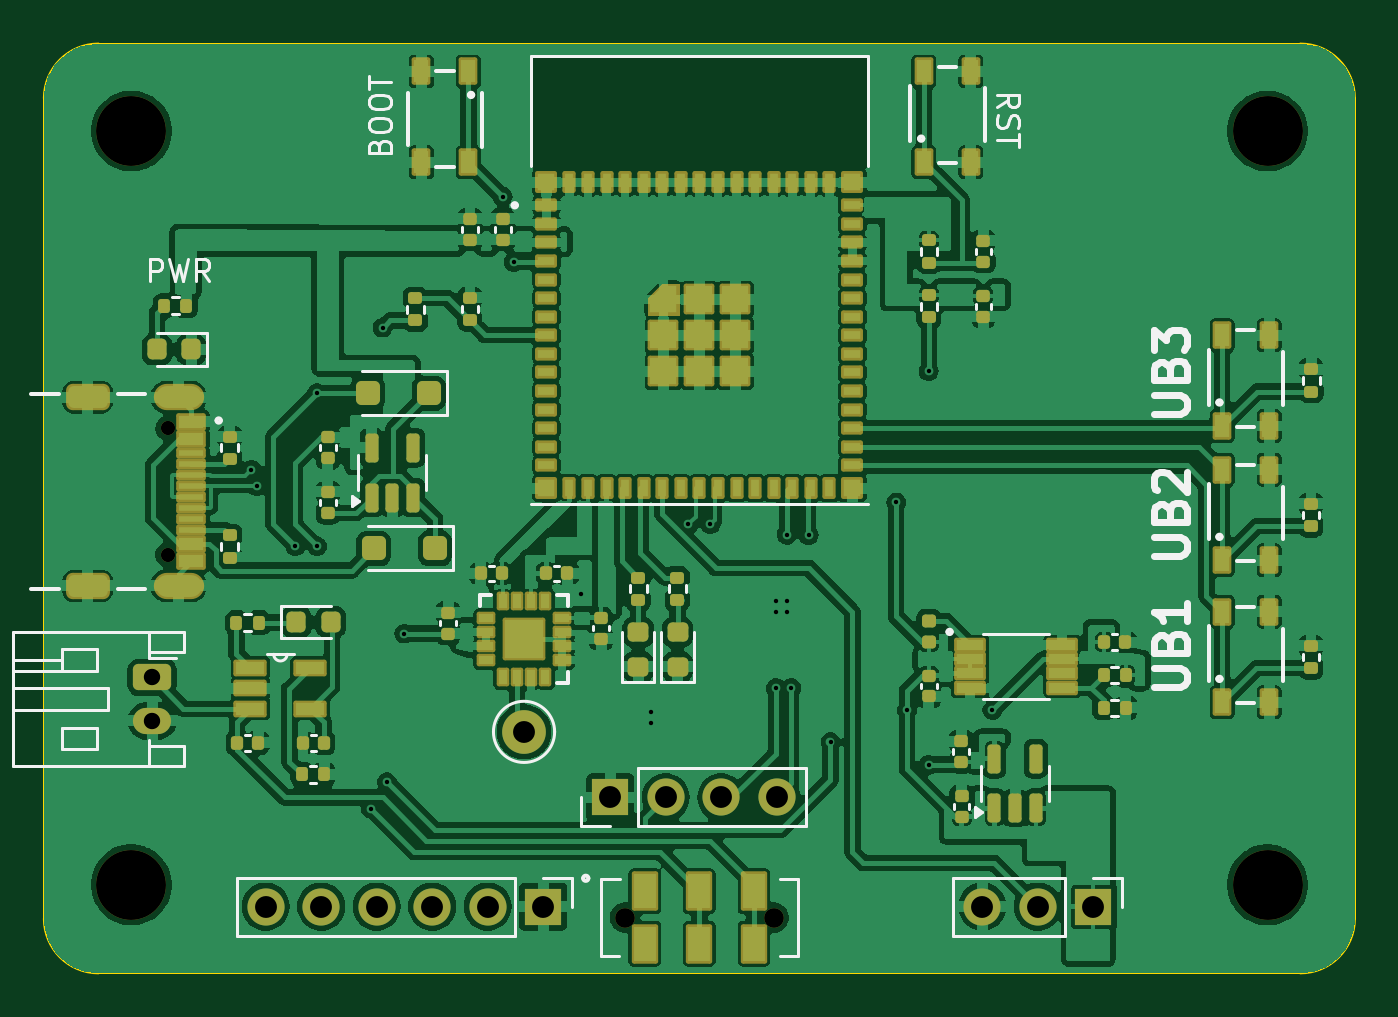
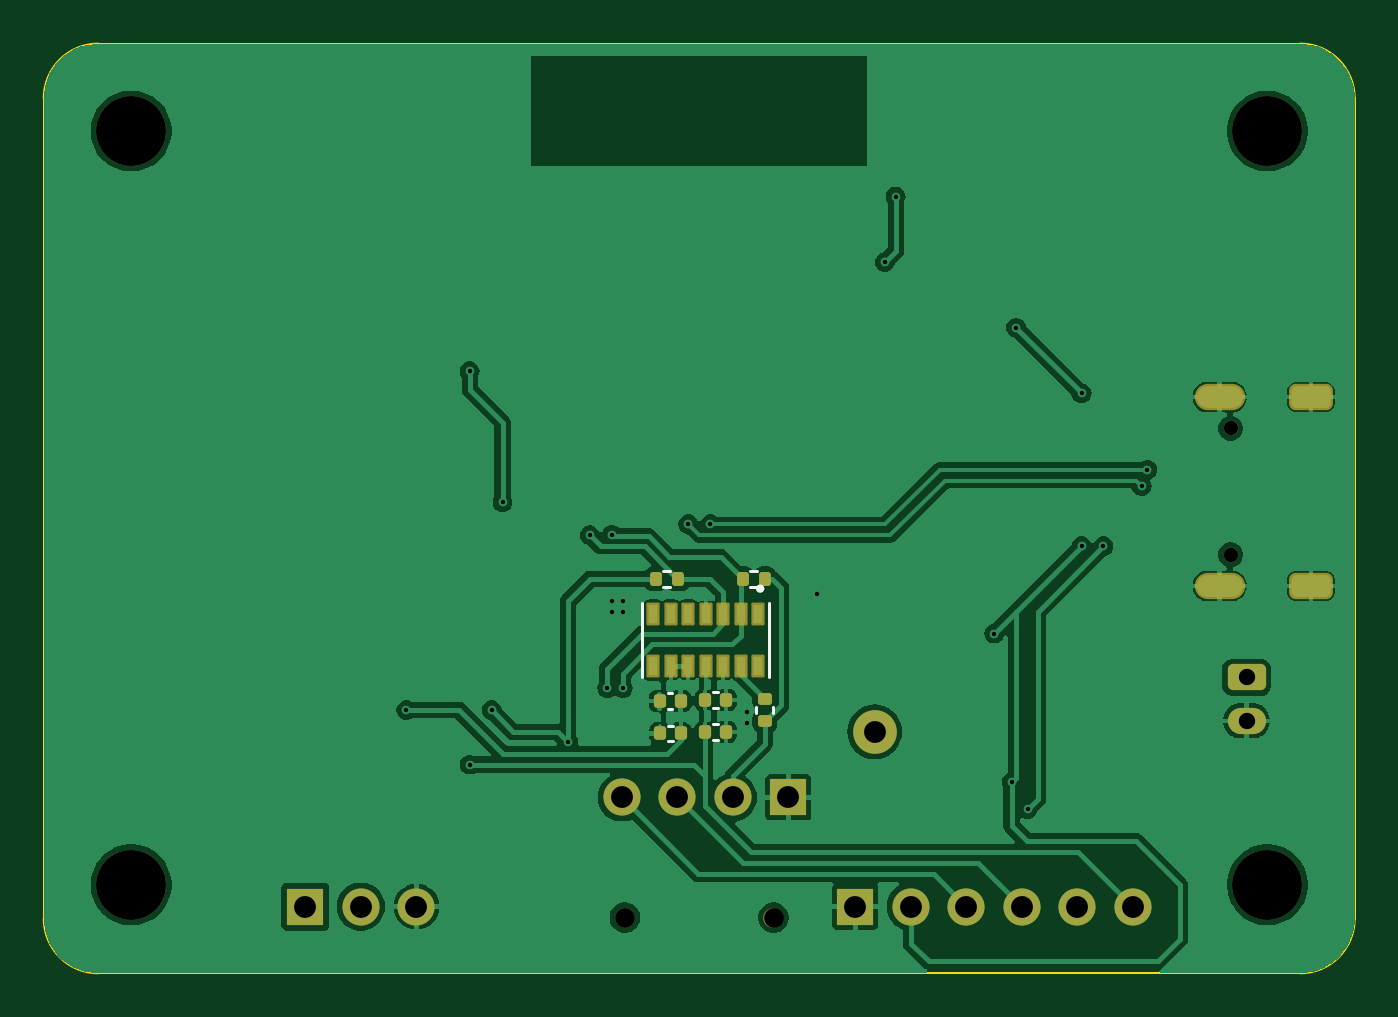
Circuit board: 11 layer files. Board 60.0 x 42.5 mm.
- bottom_copper: ece16-B_Cu.gbr (87591 bytes)
- bottom_mask: ece16-B_Mask.gbr (3992 bytes)
- paste: ece16-B_Paste.gbr (2614 bytes)
- bottom_silk: ece16-B_Silkscreen.gbr (1574 bytes)
- outline: ece16-Edge_Cuts.gbr (980 bytes)
- top_copper: ece16-F_Cu.gbr (285776 bytes)
- top_mask: ece16-F_Mask.gbr (12919 bytes)
- paste: ece16-F_Paste.gbr (10348 bytes)
- top_silk: ece16-F_Silkscreen.gbr (23201 bytes)
- drill: ece16-NPTH.drl (586 bytes)
- drill: ece16-PTH.drl (1424 bytes)

=== bottom_copper: ece16-B_Cu.gbr (87591 bytes, source omitted) ===
=== bottom_mask: ece16-B_Mask.gbr ===
%TF.GenerationSoftware,KiCad,Pcbnew,8.0.0*%
%TF.CreationDate,2024-07-17T15:20:48-07:00*%
%TF.ProjectId,ece16,65636531-362e-46b6-9963-61645f706362,rev?*%
%TF.SameCoordinates,Original*%
%TF.FileFunction,Soldermask,Bot*%
%TF.FilePolarity,Negative*%
%FSLAX46Y46*%
G04 Gerber Fmt 4.6, Leading zero omitted, Abs format (unit mm)*
G04 Created by KiCad (PCBNEW 8.0.0) date 2024-07-17 15:20:48*
%MOMM*%
%LPD*%
G01*
G04 APERTURE LIST*
G04 Aperture macros list*
%AMRoundRect*
0 Rectangle with rounded corners*
0 $1 Rounding radius*
0 $2 $3 $4 $5 $6 $7 $8 $9 X,Y pos of 4 corners*
0 Add a 4 corners polygon primitive as box body*
4,1,4,$2,$3,$4,$5,$6,$7,$8,$9,$2,$3,0*
0 Add four circle primitives for the rounded corners*
1,1,$1+$1,$2,$3*
1,1,$1+$1,$4,$5*
1,1,$1+$1,$6,$7*
1,1,$1+$1,$8,$9*
0 Add four rect primitives between the rounded corners*
20,1,$1+$1,$2,$3,$4,$5,0*
20,1,$1+$1,$4,$5,$6,$7,0*
20,1,$1+$1,$6,$7,$8,$9,0*
20,1,$1+$1,$8,$9,$2,$3,0*%
G04 Aperture macros list end*
%ADD10C,0.900000*%
%ADD11C,3.200000*%
%ADD12R,1.700000X1.700000*%
%ADD13O,1.700000X1.700000*%
%ADD14RoundRect,0.250000X-0.625000X0.350000X-0.625000X-0.350000X0.625000X-0.350000X0.625000X0.350000X0*%
%ADD15O,1.750000X1.200000*%
%ADD16C,0.650000*%
%ADD17O,2.304000X1.204000*%
%ADD18RoundRect,0.301000X-0.701000X0.301000X-0.701000X-0.301000X0.701000X-0.301000X0.701000X0.301000X0*%
%ADD19C,2.000000*%
%ADD20RoundRect,0.140000X-0.140000X-0.170000X0.140000X-0.170000X0.140000X0.170000X-0.140000X0.170000X0*%
%ADD21RoundRect,0.140000X0.140000X0.170000X-0.140000X0.170000X-0.140000X-0.170000X0.140000X-0.170000X0*%
%ADD22RoundRect,0.135000X0.135000X0.185000X-0.135000X0.185000X-0.135000X-0.185000X0.135000X-0.185000X0*%
%ADD23RoundRect,0.135000X0.185000X-0.135000X0.185000X0.135000X-0.185000X0.135000X-0.185000X-0.135000X0*%
%ADD24RoundRect,0.135000X-0.135000X-0.185000X0.135000X-0.185000X0.135000X0.185000X-0.135000X0.185000X0*%
%ADD25RoundRect,0.060400X-0.241600X0.461600X-0.241600X-0.461600X0.241600X-0.461600X0.241600X0.461600X0*%
%ADD26RoundRect,0.060400X0.241600X-0.461600X0.241600X0.461600X-0.241600X0.461600X-0.241600X-0.461600X0*%
G04 APERTURE END LIST*
D10*
%TO.C,S1*%
X191600000Y-70000000D03*
X198400000Y-70000000D03*
%TD*%
D11*
%TO.C,H2*%
X221000000Y-34000000D03*
%TD*%
%TO.C,H3*%
X169000000Y-68500000D03*
%TD*%
D12*
%TO.C,J2*%
X213025000Y-69500000D03*
D13*
X210485000Y-69500000D03*
X207945000Y-69500000D03*
%TD*%
D12*
%TO.C,J1*%
X187850000Y-69500000D03*
D13*
X185310000Y-69500000D03*
X182770000Y-69500000D03*
X180230000Y-69500000D03*
X177690000Y-69500000D03*
X175150000Y-69500000D03*
%TD*%
D11*
%TO.C,H4*%
X221000000Y-68500000D03*
%TD*%
%TO.C,H1*%
X169000000Y-34000000D03*
%TD*%
D12*
%TO.C,U4*%
X190920000Y-64500000D03*
D13*
X193460000Y-64500000D03*
X196000000Y-64500000D03*
X198540000Y-64500000D03*
%TD*%
D14*
%TO.C,BT1*%
X169950000Y-59000000D03*
D15*
X169950000Y-61000000D03*
%TD*%
D16*
%TO.C,USB4105-GF-A1*%
X170680000Y-47610000D03*
X170680000Y-53390000D03*
D17*
X171180000Y-46180000D03*
X171180000Y-54820000D03*
D18*
X167000000Y-46180000D03*
X167000000Y-54820000D03*
%TD*%
D19*
%TO.C,TP1*%
X186975000Y-61500000D03*
%TD*%
D20*
%TO.C,C14*%
X193767770Y-61500000D03*
X194727770Y-61500000D03*
%TD*%
D21*
%TO.C,C12*%
X196812230Y-60100000D03*
X195852230Y-60100000D03*
%TD*%
D22*
%TO.C,R14*%
X197000000Y-54500000D03*
X195980000Y-54500000D03*
%TD*%
D20*
%TO.C,C13*%
X195840000Y-61572230D03*
X196800000Y-61572230D03*
%TD*%
D23*
%TO.C,R9*%
X192000000Y-61010000D03*
X192000000Y-59990000D03*
%TD*%
D24*
%TO.C,R8*%
X191990000Y-54500000D03*
X193010000Y-54500000D03*
%TD*%
D25*
%TO.C,U6*%
X192300000Y-56110000D03*
X193100000Y-56110000D03*
X193900000Y-56110000D03*
X194700000Y-56110000D03*
X195500000Y-56110000D03*
X196300000Y-56110000D03*
X197100000Y-56110000D03*
D26*
X197100000Y-58500000D03*
X196300000Y-58500000D03*
X195500000Y-58500000D03*
X194700000Y-58500000D03*
X193900000Y-58500000D03*
X193100000Y-58500000D03*
X192300000Y-58500000D03*
%TD*%
D21*
%TO.C,C15*%
X194727770Y-60040000D03*
X193767770Y-60040000D03*
%TD*%
M02*

=== paste: ece16-B_Paste.gbr (2614 bytes, source withheld) ===
=== bottom_silk: ece16-B_Silkscreen.gbr ===
%TF.GenerationSoftware,KiCad,Pcbnew,8.0.0*%
%TF.CreationDate,2024-07-17T15:20:47-07:00*%
%TF.ProjectId,ece16,65636531-362e-46b6-9963-61645f706362,rev?*%
%TF.SameCoordinates,Original*%
%TF.FileFunction,Legend,Bot*%
%TF.FilePolarity,Positive*%
%FSLAX46Y46*%
G04 Gerber Fmt 4.6, Leading zero omitted, Abs format (unit mm)*
G04 Created by KiCad (PCBNEW 8.0.0) date 2024-07-17 15:20:47*
%MOMM*%
%LPD*%
G01*
G04 APERTURE LIST*
%ADD10C,0.120000*%
%ADD11C,0.127000*%
%ADD12C,0.200000*%
G04 APERTURE END LIST*
D10*
%TO.C,C14*%
X194355606Y-61140000D02*
X194139934Y-61140000D01*
X194355606Y-61860000D02*
X194139934Y-61860000D01*
%TO.C,C12*%
X196224394Y-59740000D02*
X196440066Y-59740000D01*
X196224394Y-60460000D02*
X196440066Y-60460000D01*
%TO.C,R14*%
X196336359Y-54120000D02*
X196643641Y-54120000D01*
X196336359Y-54880000D02*
X196643641Y-54880000D01*
%TO.C,C13*%
X196427836Y-61212230D02*
X196212164Y-61212230D01*
X196427836Y-61932230D02*
X196212164Y-61932230D01*
%TO.C,R9*%
X191620000Y-60346359D02*
X191620000Y-60653641D01*
X192380000Y-60346359D02*
X192380000Y-60653641D01*
%TO.C,R8*%
X192653641Y-54120000D02*
X192346359Y-54120000D01*
X192653641Y-54880000D02*
X192346359Y-54880000D01*
D11*
%TO.C,U6*%
X191786000Y-55605000D02*
X191786000Y-59005000D01*
X197614000Y-59005000D02*
X197614000Y-55605000D01*
D12*
X192312190Y-54944460D02*
G75*
G02*
X192112190Y-54944460I-100000J0D01*
G01*
X192112190Y-54944460D02*
G75*
G02*
X192312190Y-54944460I100000J0D01*
G01*
D10*
%TO.C,C15*%
X194139934Y-59680000D02*
X194355606Y-59680000D01*
X194139934Y-60400000D02*
X194355606Y-60400000D01*
%TD*%
M02*

=== outline: ece16-Edge_Cuts.gbr ===
%TF.GenerationSoftware,KiCad,Pcbnew,8.0.0*%
%TF.CreationDate,2024-07-17T15:20:48-07:00*%
%TF.ProjectId,ece16,65636531-362e-46b6-9963-61645f706362,rev?*%
%TF.SameCoordinates,Original*%
%TF.FileFunction,Profile,NP*%
%FSLAX46Y46*%
G04 Gerber Fmt 4.6, Leading zero omitted, Abs format (unit mm)*
G04 Created by KiCad (PCBNEW 8.0.0) date 2024-07-17 15:20:48*
%MOMM*%
%LPD*%
G01*
G04 APERTURE LIST*
%TA.AperFunction,Profile*%
%ADD10C,0.100000*%
%TD*%
G04 APERTURE END LIST*
D10*
X222500000Y-30000000D02*
G75*
G02*
X225000000Y-32500000I0J-2500000D01*
G01*
X167500000Y-30000000D02*
X222500000Y-30000000D01*
X165000000Y-70050000D02*
X165000000Y-32500000D01*
X225000000Y-32500000D02*
X225000000Y-70050000D01*
X225000000Y-70050000D02*
G75*
G02*
X222500000Y-72550000I-2500000J0D01*
G01*
X222500000Y-72550000D02*
X167500000Y-72550000D01*
X165000000Y-32500000D02*
G75*
G02*
X167500000Y-30000000I2500000J0D01*
G01*
X167500000Y-72550000D02*
G75*
G02*
X165000000Y-70050000I0J2500000D01*
G01*
M02*

=== top_copper: ece16-F_Cu.gbr (285776 bytes, source omitted) ===
=== top_mask: ece16-F_Mask.gbr (12919 bytes, source omitted) ===
=== paste: ece16-F_Paste.gbr (10348 bytes, source omitted) ===
=== top_silk: ece16-F_Silkscreen.gbr (23201 bytes, source omitted) ===
=== drill: ece16-NPTH.drl ===
M48
; DRILL file {KiCad 8.0.0} date 2024-07-17T15:20:44-0700
; FORMAT={-:-/ absolute / inch / decimal}
; #@! TF.CreationDate,2024-07-17T15:20:44-07:00
; #@! TF.GenerationSoftware,Kicad,Pcbnew,8.0.0
; #@! TF.FileFunction,NonPlated,1,2,NPTH
FMAT,2
INCH
; #@! TA.AperFunction,NonPlated,NPTH,ComponentDrill
T1C0.0256
; #@! TA.AperFunction,NonPlated,NPTH,ComponentDrill
T2C0.0354
; #@! TA.AperFunction,NonPlated,NPTH,ComponentDrill
T3C0.1260
%
G90
G05
T1
X6.7197Y-1.8744
X6.7197Y-2.102
T2
X7.5433Y-2.7559
X7.811Y-2.7559
T3
X6.6535Y-1.3386
X6.6535Y-2.6969
X8.7008Y-1.3386
X8.7008Y-2.6969
M30

=== drill: ece16-PTH.drl ===
M48
; DRILL file {KiCad 8.0.0} date 2024-07-17T15:20:44-0700
; FORMAT={-:-/ absolute / inch / decimal}
; #@! TF.CreationDate,2024-07-17T15:20:44-07:00
; #@! TF.GenerationSoftware,Kicad,Pcbnew,8.0.0
; #@! TF.FileFunction,Plated,1,2,PTH
FMAT,2
INCH
; #@! TA.AperFunction,Plated,PTH,ViaDrill
T1C0.0079
; #@! TA.AperFunction,Plated,PTH,ComponentDrill
T2C0.0236
; #@! TA.AperFunction,Plated,PTH,ComponentDrill
T3C0.0295
; #@! TA.AperFunction,Plated,PTH,ComponentDrill
T4C0.0394
%
G90
G05
T1
X6.8701Y-1.9488
X6.8799Y-1.9783
X6.9488Y-2.0866
X6.9882Y-1.811
X6.9882Y-2.0866
X7.0855Y-2.5601
X7.1063Y-1.6929
X7.1142Y-2.5118
X7.1457Y-2.2441
X7.3228Y-1.4567
X7.3425Y-1.5748
X7.4646Y-2.1732
X7.5906Y-2.3858
X7.5906Y-2.4055
X7.6575Y-2.0472
X7.6969Y-2.0472
X7.815Y-2.185
X7.815Y-2.2047
X7.815Y-2.3425
X7.8346Y-2.0659
X7.8346Y-2.185
X7.8346Y-2.2047
X7.8425Y-2.3425
X7.874Y-2.0669
X7.9134Y-2.44
X8.0315Y-2.0079
X8.0512Y-2.3819
X8.0906Y-1.7717
X8.0906Y-2.4803
X8.2051Y-2.3819
T3
X6.6909Y-2.3228
X6.6909Y-2.4016
T4
X6.8957Y-2.7362
X6.9957Y-2.7362
X7.0957Y-2.7362
X7.1957Y-2.7362
X7.2957Y-2.7362
X7.3612Y-2.4213
X7.3957Y-2.7362
X7.5165Y-2.5394
X7.6165Y-2.5394
X7.7165Y-2.5394
X7.8165Y-2.5394
X8.1868Y-2.7362
X8.2868Y-2.7362
X8.3868Y-2.7362
T2
G00X6.5906Y-1.8181
M15
G01X6.5591Y-1.8181
M16
G05
G00X6.5906Y-2.1583
M15
G01X6.5591Y-2.1583
M16
G05
G00X6.761Y-1.8181
M15
G01X6.7177Y-1.8181
M16
G05
G00X6.761Y-2.1583
M15
G01X6.7177Y-2.1583
M16
G05
M30
